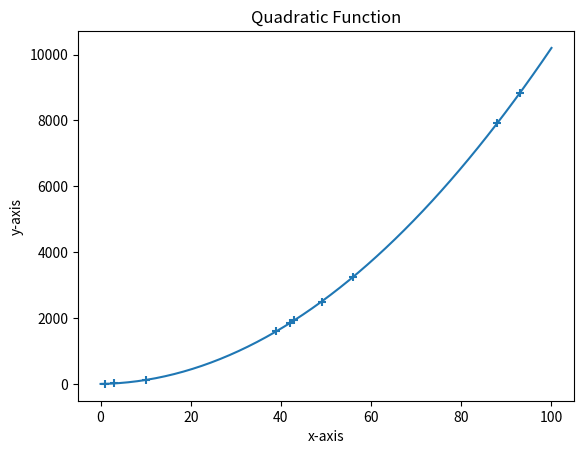

Write Python code to recreate this figure.
'''
Exercise 2
Here's  program that calculates the value of y for six different values of x:
    Quadratic function calculator
    '
    # Assume values of x
    
    x_values = [-1,1,2,3,4,5]
    
    for x in x_values:
        # Calculate the value of quadratic function
        y = x**2 + x*2 +1
        print('x={0} y{1}'.format(x,y))
    ' 
Your programming challenge is to enhance this program to create a graph of the
function. Try using at least 10 values for x instead of the 6 above. Calculate
the corresponding y values using the function and then create a graph using
these two sets of values.
'''

import random
import numpy
import matplotlib.pyplot as plt
import scipy.interpolate as inter

def plot(x,y):
    plt.scatter(x,y, marker='+')
    f = inter.interp1d(x, y,fill_value="extrapolate",kind='quadratic')
    plt.plot(numpy.linspace(0,100),f(numpy.linspace(0,100)))
    plt.xlabel('x-axis')
    plt.ylabel('y-axis')
    plt.title('Quadratic Function')

def calc():
    x_data = [random.randint(0,100) for x in range(10)]
    y_data = [x**2 + x*2 +1 for x in x_data]
    plot(x_data,y_data)

calc()
plt.show()
